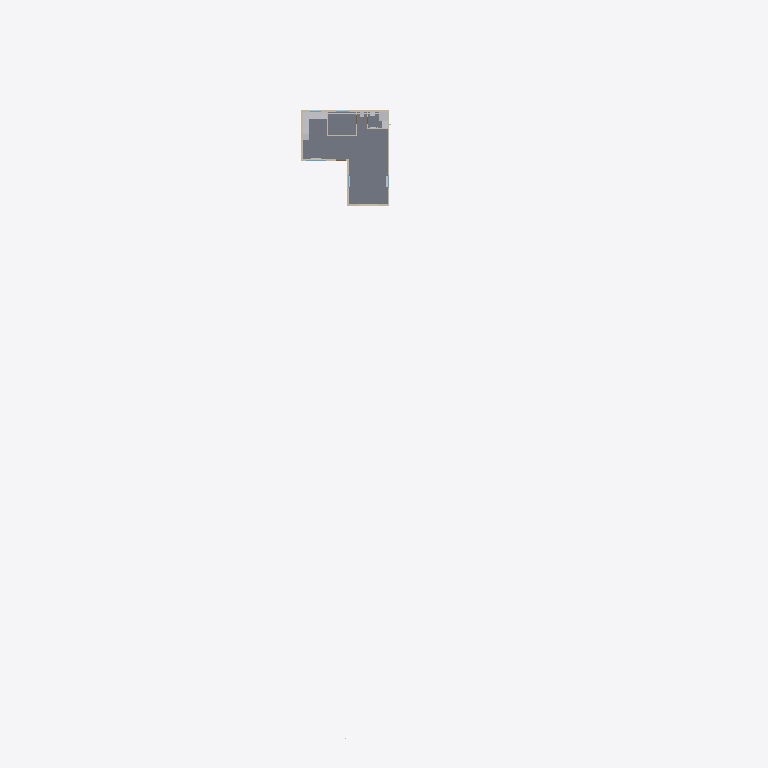
Plan cut of the same IFC building model at storey 'Ground floor' (level 0.00 m, cut at 1.40 m), seen from above with north up, elements coloured by IFC class: 8 walls (beige), 7 other elements (light grey), 1 slab (grey). Cut surfaces are drawn darker.
Extent 16.4 m × 66.5 m × 5.6 m (x, y, z). Storeys (1): Ground floor at 0.00 m. Elements (68): 17 IfcPipeSegment, 13 IfcWall, 7 IfcWindow, 4 IfcOutlet, 4 IfcSanitaryTerminal, 4 IfcSensor, 4 IfcSpaceHeater, 3 IfcDoor, 3 IfcElectricAppliance, 3 IfcFurnishingElement, 2 IfcDuctSegment, 2 IfcRoof.

HEADER;
FILE_DESCRIPTION(('ViewDefinition [CoordinationView]'),'2;1');
FILE_NAME('Cottage.ifc','2026-08-12T00:00:00',('van Deventer'),('Lule University of Technology'),'ifcgen','github.com/vanDeventer/ifc','');
FILE_SCHEMA(('IFC4'));
ENDSEC;
DATA;
#16=IFCPROJECT('16_6_gQx_QoKf_HPK9eWxG',#5,'Cottage',$,$,$,$,(#14),#10);
#18=IFCSITE('2Otlrkvmtx7Uf1REpVEHzO',#5,'Site',$,$,#17,$,$,.ELEMENT.,$,$,0.0,$,$);
#22=IFCBUILDING('0R8Ea26peMi5aeVAtSU6Bs',#5,'Cottage',$,$,#21,$,$,.ELEMENT.,$,$,$);
#26=IFCBUILDINGSTOREY('2xIpuRJ8qeHpBXBvT0C42n',#5,'Ground floor',$,$,#25,$,$,.ELEMENT.,0.0);
#47=IFCSLAB('2PRhysAsnVP_NSJoazK6GC',#5,'Floor slab',$,$,#32,#46,$,.FLOOR.);
#586=IFCFURNISHINGELEMENT('1B48B9CY37EjuwTDPWCsax',#5,'Kitchen worktop (back wall)',$,$,#585,#582,$);
#62=IFCWALL('0UfH1vrLfsw0epPFcMJArB',#5,'Back',$,$,#52,#61,$,.SOLIDWALL.);
#92=IFCWALL('086sdHFwwt7nf0nr$SCRPf',#5,'West',$,$,#82,#91,$,.SOLIDWALL.);
#836=IFCSANITARYTERMINAL('0qJNpgU2UGud$IYQvzwf3z',#5,'Shower cabin',$,$,#835,#832,$,.SHOWER.);
#122=IFCWALL('0Bls$r9uNT66$h8vuRsQfB',#5,'RiseSouth',$,$,#112,#121,$,.SOLIDWALL.);
#137=IFCWALL('0ve3NA6yXEhD_QsRVBcP3R',#5,'RiseWest',$,$,#127,#136,$,.SOLIDWALL.);
#77=IFCWALL('0cBMjNcFAYWuf1Yu2rQsgH',#5,'Front',$,$,#67,#76,$,.SOLIDWALL.);
#599=IFCFURNISHINGELEMENT('3NdV9knk8KuCkIOV1HQI3$',#5,'Kitchen worktop (west wall)',$,$,#598,#595,$);
#107=IFCWALL('31X4tdKIuGys115sYb3sIy',#5,'EastBase',$,$,#97,#106,$,.SOLIDWALL.);
#628=IFCELECTRICAPPLIANCE('3VhTsxpaNaG5FYxzGA7pXB',#5,'Cooker',$,$,#627,#624,$,.ELECTRICCOOKER.);
#853=IFCSANITARYTERMINAL('3SHosRbbzvCvYo_OHDkYuG',#5,'Toilet, Cinderella Classic',$,$,#852,#849,$,.TOILETPAN.);
#641=IFCELECTRICAPPLIANCE('2mPoLgI_oIPvQ44dKqLmyL',#5,'Fridge',$,$,#640,#637,$,.REFRIGERATOR.);
#1022=IFCPIPESEGMENT('0E_VeernXcqnuLypB9FwBT',#5,'Hot water main, west to the kitchen',$,$,#1012,#1021,$,.RIGIDSEGMENT.);
#167=IFCWALL('3f0B$62V67PfzIvpWp3Whz',#5,'BedroomSouth',$,$,#157,#166,$,.PARTITIONING.);
#152=IFCWALL('2Bf3FPwjkUtFMJiyL$JYNG',#5,'EastRise',$,$,#142,#151,$,.SOLIDWALL.);
ENDSEC;
